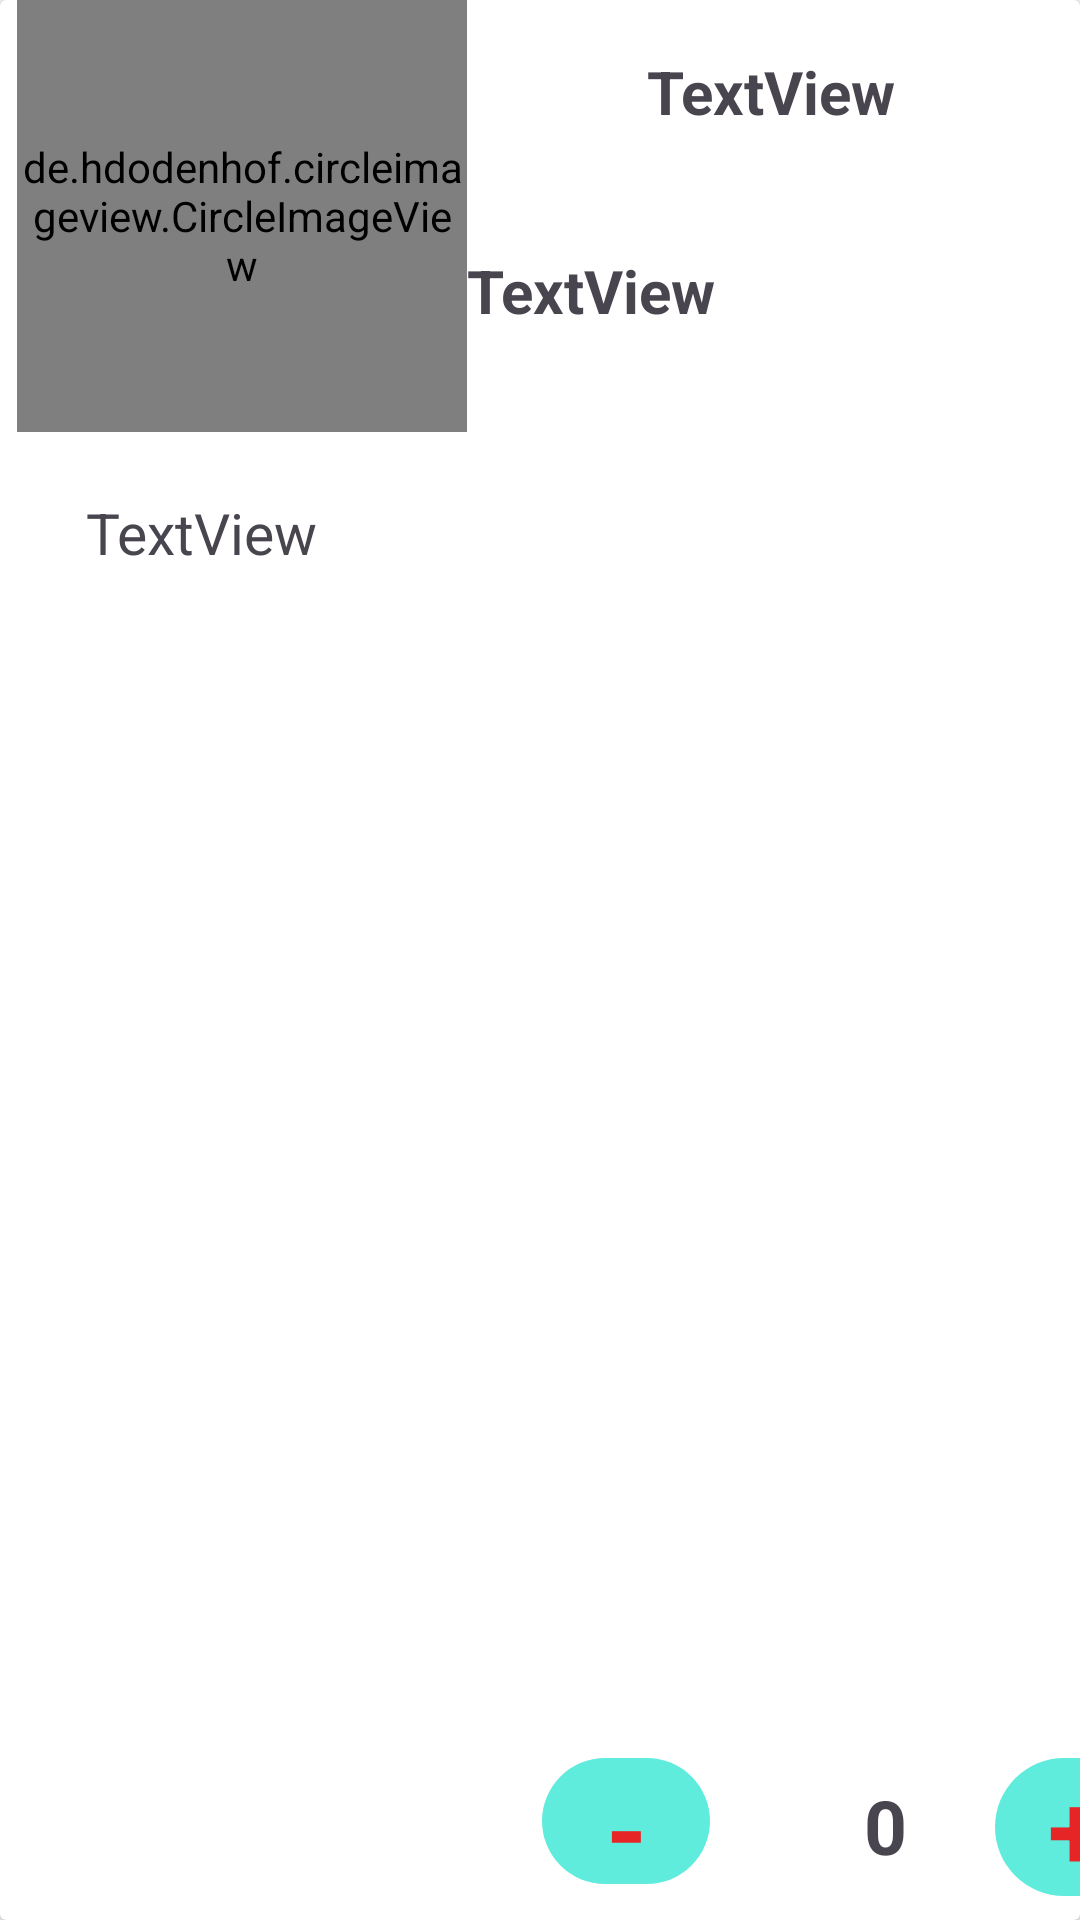

Reconstruct the res/layout file that produces this screen, plus the resources it refers to.
<!-- AndroidManifest.xml: application theme Theme.MyApplication -->
<!-- res/layout/viewholder_cart.xml -->
<?xml version="1.0" encoding="utf-8"?>
<androidx.cardview.widget.CardView xmlns:android="http://schemas.android.com/apk/res/android"
    xmlns:app="http://schemas.android.com/apk/res-auto"
    xmlns:tools="http://schemas.android.com/tools"
    android:layout_width="match_parent"
    android:layout_gravity="center_horizontal"
    android:layout_height="200dp">

    <androidx.constraintlayout.widget.ConstraintLayout
        android:layout_width="match_parent"
        android:layout_gravity="center"
        android:layout_height="match_parent">

        <de.hdodenhof.circleimageview.CircleImageView
            android:id="@+id/pic"
            android:layout_width="150dp"
            android:layout_height="144dp"
            android:layout_marginBottom="19dp"
            android:layout_marginLeft="2dp"
            android:src="@drawable/b"
            app:layout_constraintBottom_toBottomOf="parent"
            app:layout_constraintEnd_toEndOf="parent"
            app:layout_constraintHorizontal_bias="0.017"
            app:layout_constraintStart_toStartOf="parent"
            app:layout_constraintTop_toTopOf="parent"
            app:layout_constraintVertical_bias="0.0" />

        <TextView
            android:id="@+id/titlecart"
            android:layout_width="195dp"
            android:layout_height="53dp"
            android:layout_marginStart="4dp"
            android:layout_marginTop="4dp"
            android:gravity="center"
            android:text="TextView"
            android:textSize="20dp"
            android:textStyle="bold"
            app:layout_constraintStart_toEndOf="@+id/pic"
            app:layout_constraintTop_toTopOf="parent" />

        <TextView
            android:id="@+id/totalpricecart"
            android:layout_width="214dp"
            android:layout_height="74dp"
            android:layout_marginTop="60dp"
            android:layout_marginEnd="40dp"
            android:gravity="center|left"
            android:text="TextView"
            android:textSize="20dp"
            android:textStyle="bold"
            app:layout_constraintEnd_toEndOf="parent"
            app:layout_constraintHorizontal_bias="0.0"
            app:layout_constraintStart_toEndOf="@+id/pic"
            app:layout_constraintTop_toTopOf="parent" />

        <TextView
            android:id="@+id/pricecart"
            android:layout_width="126dp"
            android:layout_height="51dp"
            android:layout_marginStart="4dp"
            android:layout_marginTop="8dp"
            android:gravity="center"
            android:text="TextView"
            android:textSize="19dp"
            app:layout_constraintStart_toStartOf="parent"
            app:layout_constraintTop_toBottomOf="@+id/pic" />

        <androidx.constraintlayout.widget.ConstraintLayout
            android:id="@+id/constraintLayout"
            android:layout_width="236dp"
            android:layout_height="64dp"
            android:layout_marginStart="3dp"
            app:layout_constraintBottom_toBottomOf="parent"
            app:layout_constraintEnd_toEndOf="parent"
            app:layout_constraintHorizontal_bias="0.0"
            app:layout_constraintStart_toEndOf="@+id/pic">

            <TextView
                android:id="@+id/minuscart"
                android:layout_width="56dp"
                android:layout_height="42dp"
                android:layout_marginStart="22dp"
                android:layout_marginTop="12dp"
                android:layout_marginBottom="12dp"
                android:background="@drawable/bar"
                android:gravity="center|center_vertical"
                android:text="-"
                android:textColor="#E62626"
                android:textSize="35dp"
                android:textStyle="bold"
                app:layout_constraintBottom_toBottomOf="parent"
                app:layout_constraintStart_toStartOf="parent"
                app:layout_constraintTop_toTopOf="parent"
                app:layout_constraintVertical_bias="1.0" />

            <TextView
                android:id="@+id/numcart"
                android:layout_width="105dp"
                android:layout_height="52dp"
                android:layout_marginStart="6dp"
                android:layout_marginTop="12dp"
                android:layout_marginBottom="11dp"
                android:gravity="center"
                android:text="0"
                android:textSize="25dp"
                android:textStyle="bold"
                app:layout_constraintBottom_toBottomOf="parent"
                app:layout_constraintStart_toEndOf="@+id/minuscart"
                app:layout_constraintTop_toTopOf="parent" />

            <TextView
                android:id="@+id/pluscart"
                android:layout_width="54dp"
                android:layout_height="46dp"
                android:layout_marginStart="5dp"
                android:layout_marginEnd="9dp"
                android:layout_marginBottom="8dp"
                android:background="@drawable/bar"
                android:gravity="center"
                android:text="+"
                android:textColor="#E62626"
                android:textSize="35dp"
                android:textStyle="bold"
                app:layout_constraintBottom_toBottomOf="parent"
                app:layout_constraintEnd_toEndOf="parent"
                app:layout_constraintHorizontal_bias="1.0"
                app:layout_constraintStart_toEndOf="@+id/numcart" />
        </androidx.constraintlayout.widget.ConstraintLayout>

    </androidx.constraintlayout.widget.ConstraintLayout>

</androidx.cardview.widget.CardView>
<!-- resources referenced by this layout -->
<resources>
  <!-- drawable bar (drawable) -->
  <?xml version="1.0" encoding="utf-8"?>
  <shape xmlns:android="http://schemas.android.com/apk/res/android"
      android:shape="rectangle">
  
      <solid android:color="#60ECDC"/>
      <corners
          android:radius="90dp"/>
  
  </shape>
  <style name="Theme.MyApplication" parent="Base.Theme.MyApplication" />
  <style name="Base.Theme.MyApplication" parent="Theme.Material3.DayNight.NoActionBar">
          
          
          <item name="colorPrimary">@color/lavender</item>
          <item name="colorPrimaryVariant">@color/lavender</item>
          <item name="colorOnPrimary">@color/white</item>
          
          <item name="colorSecondary">@color/teal_200</item>
          <item name="colorSecondaryVariant">@color/teal_700</item>
          <item name="colorOnSecondary">@color/black</item>
          
          <item name="android:statusBarColor">#64C9E8</item>
          
      </style>
  <color name="lavender">#8692f7</color>
  <color name="white">#FFFFFFFF</color>
  <color name="teal_200">#FF03DAC5</color>
  <color name="teal_700">#FF018786</color>
  <color name="black">#FF000000</color>
</resources>
